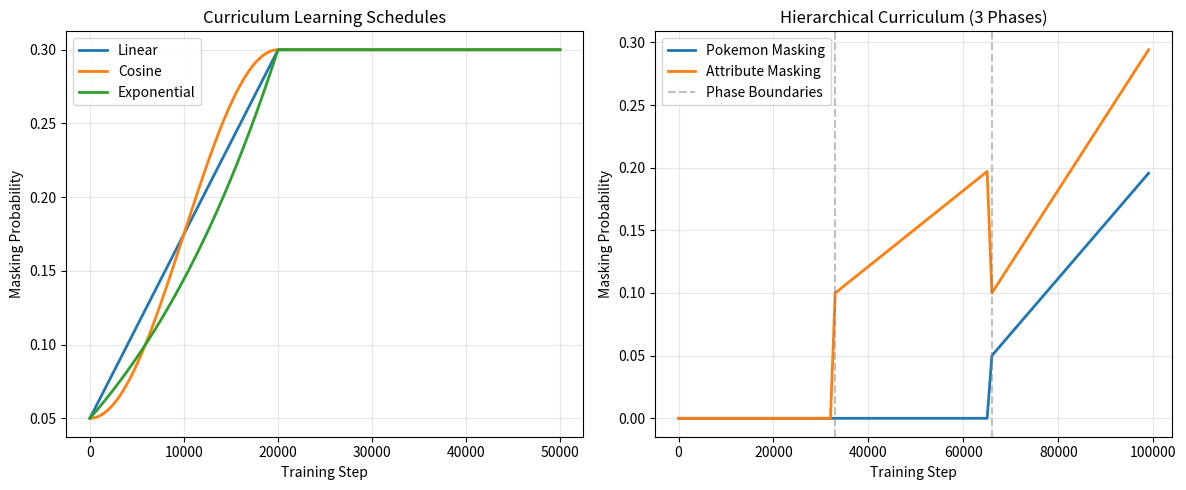

This chart was generated by the following Python code:
"""
Curriculum learning components for team prediction.

Implements dynamic masking schedules and hierarchical training strategies.
"""

import math
from typing import Literal


class MaskingScheduler:
    """
    Gradually increase masking difficulty during training.

    Starts with easy tasks (low masking) and progressively makes prediction harder.
    This helps the model learn basic patterns before tackling full team prediction.
    """

    def __init__(
        self,
        initial_mask_prob: float = 0.05,
        final_mask_prob: float = 0.3,
        warmup_steps: int = 10000,
        schedule: Literal["linear", "cosine", "exponential"] = "cosine",
    ):
        """
        Args:
            initial_mask_prob: Starting masking probability (easier)
            final_mask_prob: Final masking probability (harder)
            warmup_steps: Number of steps to ramp up difficulty
            schedule: Type of schedule ('linear', 'cosine', 'exponential')
        """
        assert 0 <= initial_mask_prob <= final_mask_prob <= 1.0
        assert warmup_steps > 0

        self.initial_prob = initial_mask_prob
        self.final_prob = final_mask_prob
        self.warmup_steps = warmup_steps
        self.schedule = schedule

    def get_mask_prob(self, step: int) -> float:
        """
        Get masking probability for current training step.

        Args:
            step: Current training step

        Returns:
            Masking probability in [initial_prob, final_prob]
        """
        if step >= self.warmup_steps:
            return self.final_prob

        progress = step / self.warmup_steps

        if self.schedule == "linear":
            return self.initial_prob + (self.final_prob - self.initial_prob) * progress

        elif self.schedule == "cosine":
            # Smooth acceleration using cosine
            cosine_progress = (1 - math.cos(progress * math.pi)) / 2
            return (
                self.initial_prob
                + (self.final_prob - self.initial_prob) * cosine_progress
            )

        elif self.schedule == "exponential":
            # Slow start, fast finish
            exp_progress = (math.exp(progress) - 1) / (math.e - 1)
            return (
                self.initial_prob + (self.final_prob - self.initial_prob) * exp_progress
            )

        raise ValueError(f"Unknown schedule: {self.schedule}")


class HierarchicalMaskingScheduler:
    """
    Three-phase curriculum that progressively adds masking complexity:

    Phase 1 (0-33%): Only mask Pokemon names (learn species from movesets)
    Phase 2 (33-66%): Mask names + moves (learn common move combinations)
    Phase 3 (66-100%): Mask all attributes (full team prediction)

    This mimics the natural difficulty progression in team prediction.
    """

    def __init__(
        self,
        total_steps: int = 100000,
        phase1_ratio: float = 0.33,
        phase2_ratio: float = 0.33,
    ):
        """
        Args:
            total_steps: Total training steps
            phase1_ratio: Fraction of training for phase 1
            phase2_ratio: Fraction of training for phase 2
        """
        assert 0 < phase1_ratio + phase2_ratio < 1.0

        self.total_steps = total_steps
        self.phase1_end = int(total_steps * phase1_ratio)
        self.phase2_end = int(total_steps * (phase1_ratio + phase2_ratio))

    def get_masking_config(self, step: int) -> dict:
        """
        Get masking configuration for current phase.

        Returns:
            Dictionary with masking settings:
            - mask_pokemon_prob: Probability to mask entire Pokemon
            - mask_attrs_prob: Probability to mask individual attributes
            - toy_names_only: Whether to only mask names
        """
        if step < self.phase1_end:
            # Phase 1: Only names
            return {
                "mask_pokemon_prob": 0.0,
                "mask_attrs_prob": 0.0,
                "toy_names_only": True,
                "phase": 1,
            }

        elif step < self.phase2_end:
            # Phase 2: Names + moves
            progress = (step - self.phase1_end) / (self.phase2_end - self.phase1_end)
            move_mask_prob = 0.1 + 0.1 * progress  # Ramp from 0.1 to 0.2

            return {
                "mask_pokemon_prob": 0.0,
                "mask_attrs_prob": move_mask_prob,
                "toy_names_only": False,
                "mask_moves_only": True,  # New flag - only mask moves, not items/abilities
                "phase": 2,
            }

        else:
            # Phase 3: Full masking
            progress = (step - self.phase2_end) / (self.total_steps - self.phase2_end)
            pokemon_mask_prob = 0.05 + 0.15 * progress  # Ramp from 0.05 to 0.2
            attrs_mask_prob = 0.1 + 0.2 * progress  # Ramp from 0.1 to 0.3

            return {
                "mask_pokemon_prob": pokemon_mask_prob,
                "mask_attrs_prob": attrs_mask_prob,
                "toy_names_only": False,
                "mask_moves_only": False,
                "phase": 3,
            }


class AdaptiveMaskingScheduler:
    """
    Adjust masking difficulty based on model performance.

    If model is doing well, increase difficulty. If struggling, ease up.
    This creates a personalized curriculum for each training run.
    """

    def __init__(
        self,
        base_mask_prob: float = 0.15,
        min_mask_prob: float = 0.05,
        max_mask_prob: float = 0.4,
        target_accuracy: float = 0.7,
        adjustment_rate: float = 0.001,
        eval_window: int = 1000,
    ):
        """
        Args:
            base_mask_prob: Starting masking probability
            min_mask_prob: Minimum allowed masking probability
            max_mask_prob: Maximum allowed masking probability
            target_accuracy: Target validation accuracy
            adjustment_rate: How quickly to adjust difficulty
            eval_window: How often to evaluate and adjust (in steps)
        """
        self.current_prob = base_mask_prob
        self.min_prob = min_mask_prob
        self.max_prob = max_mask_prob
        self.target_accuracy = target_accuracy
        self.adjustment_rate = adjustment_rate
        self.eval_window = eval_window

        self.recent_accuracies = []

    def update(self, step: int, accuracy: float):
        """
        Update masking probability based on recent performance.

        Args:
            step: Current training step
            accuracy: Recent validation accuracy
        """
        self.recent_accuracies.append(accuracy)

        if step % self.eval_window == 0 and len(self.recent_accuracies) > 0:
            avg_accuracy = sum(self.recent_accuracies) / len(self.recent_accuracies)

            # If doing well, make it harder
            if avg_accuracy > self.target_accuracy + 0.05:
                self.current_prob = min(
                    self.max_prob, self.current_prob + self.adjustment_rate
                )

            # If struggling, make it easier
            elif avg_accuracy < self.target_accuracy - 0.05:
                self.current_prob = max(
                    self.min_prob, self.current_prob - self.adjustment_rate
                )

            self.recent_accuracies = []

    def get_mask_prob(self, step: int) -> float:
        """Get current masking probability."""
        return self.current_prob


# Example usage
if __name__ == "__main__":
    import matplotlib.pyplot as plt
    import numpy as np

    # Compare different schedules
    steps = np.arange(0, 50000)

    schedules = {
        "Linear": MaskingScheduler(0.05, 0.3, 20000, "linear"),
        "Cosine": MaskingScheduler(0.05, 0.3, 20000, "cosine"),
        "Exponential": MaskingScheduler(0.05, 0.3, 20000, "exponential"),
    }

    plt.figure(figsize=(12, 5))

    plt.subplot(1, 2, 1)
    for name, scheduler in schedules.items():
        probs = [scheduler.get_mask_prob(s) for s in steps]
        plt.plot(steps, probs, label=name, linewidth=2)

    plt.xlabel("Training Step")
    plt.ylabel("Masking Probability")
    plt.title("Curriculum Learning Schedules")
    plt.legend()
    plt.grid(True, alpha=0.3)

    # Show hierarchical phases
    plt.subplot(1, 2, 2)
    hierarchical = HierarchicalMaskingScheduler(total_steps=100000)

    phases = []
    pokemon_probs = []
    attr_probs = []

    for s in range(0, 100000, 1000):
        config = hierarchical.get_masking_config(s)
        phases.append(config["phase"])
        pokemon_probs.append(config["mask_pokemon_prob"])
        attr_probs.append(config["mask_attrs_prob"])

    steps_hierarchical = range(0, 100000, 1000)
    plt.plot(steps_hierarchical, pokemon_probs, label="Pokemon Masking", linewidth=2)
    plt.plot(steps_hierarchical, attr_probs, label="Attribute Masking", linewidth=2)

    # Mark phase boundaries
    plt.axvline(
        x=33000, color="gray", linestyle="--", alpha=0.5, label="Phase Boundaries"
    )
    plt.axvline(x=66000, color="gray", linestyle="--", alpha=0.5)

    plt.xlabel("Training Step")
    plt.ylabel("Masking Probability")
    plt.title("Hierarchical Curriculum (3 Phases)")
    plt.legend()
    plt.grid(True, alpha=0.3)

    plt.tight_layout()
    plt.savefig("curriculum_schedules.png", dpi=150, bbox_inches="tight")
    print("Saved curriculum visualization to curriculum_schedules.png")
